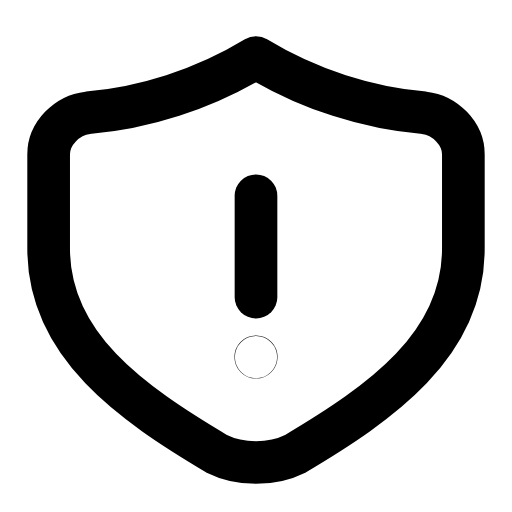
t = 0.00 s
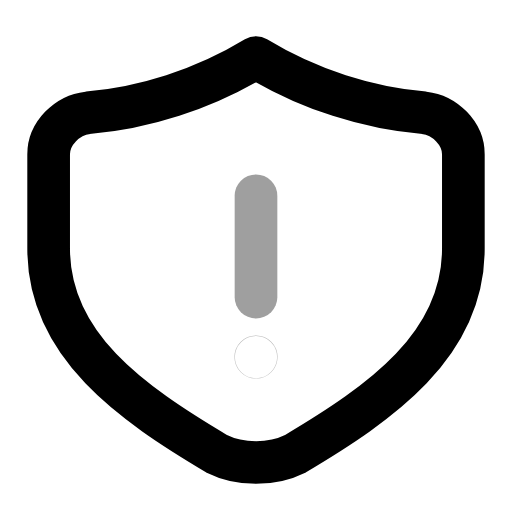
t = 0.27 s
t = 0.54 s: frame unchanged from t = 0.00 s, image omitted
t = 0.83 s: frame unchanged from t = 0.00 s, image omitted
t = 1.12 s: frame unchanged from t = 0.00 s, image omitted
t = 1.41 s: frame unchanged from t = 0.00 s, image omitted

The animated SVG that drew these frames (rendered in a browser with its animation timeline set to each time). Animation: 2 SMIL elements (animate=2); one cycle of 1.70 s, repeats indefinitely.

<svg xmlns="http://www.w3.org/2000/svg" width="24" height="24" viewBox="0 0 24 24" fill="none"><g transform="translate(-0.96 -0.975) scale(1.08)"><path stroke="currentColor" stroke-width="1.852" stroke-linecap="round" stroke-linejoin="round" fill="none" d="M12 3.4C14.3 4.8 16.9 5.6 19.3 5.8C20.2 5.9 21 6.7 21 7.6L21 11.7C21 15.9 17.4 18.4 13.7 20.6C12.7 21.1 11.3 21.1 10.3 20.6C6.6 18.4 3 15.9 3 11.7L3 7.6C3 6.7 3.8 5.9 4.7 5.8C7.1 5.6 9.7 4.8 12 3.4Z"></path><path stroke="currentColor" stroke-width="1.852" stroke-linecap="round" stroke-linejoin="round" fill="none" d="M12 9.4L12 13.8"><animate attributeName="opacity" values="1;1;0.25;1;1;1;1;0.25;1;1;1" keyTimes="0;0.144;0.207;0.27;0.45;0.6;0.72;0.762;0.804;0.9;1" dur="1.7s" repeatCount="indefinite" calcMode="spline" keySplines="0.16 1 0.3 1;0.16 1 0.3 1;0.16 1 0.3 1;0.16 1 0.3 1;0.16 1 0.3 1;0.16 1 0.3 1;0.16 1 0.3 1;0.16 1 0.3 1;0.16 1 0.3 1;0.16 1 0.3 1"/></path><circle stroke="currentColor" stroke-width="1.852" stroke-linecap="round" stroke-linejoin="round" fill="none" cx="12" cy="16.4" r="0.01"><animate attributeName="opacity" values="1;1;0.15;1;1;1;1;0.15;1;1;1" keyTimes="0;0.144;0.207;0.27;0.45;0.6;0.72;0.762;0.804;0.9;1" dur="1.7s" repeatCount="indefinite" calcMode="spline" keySplines="0.16 1 0.3 1;0.16 1 0.3 1;0.16 1 0.3 1;0.16 1 0.3 1;0.16 1 0.3 1;0.16 1 0.3 1;0.16 1 0.3 1;0.16 1 0.3 1;0.16 1 0.3 1;0.16 1 0.3 1"/></circle></g></svg>
